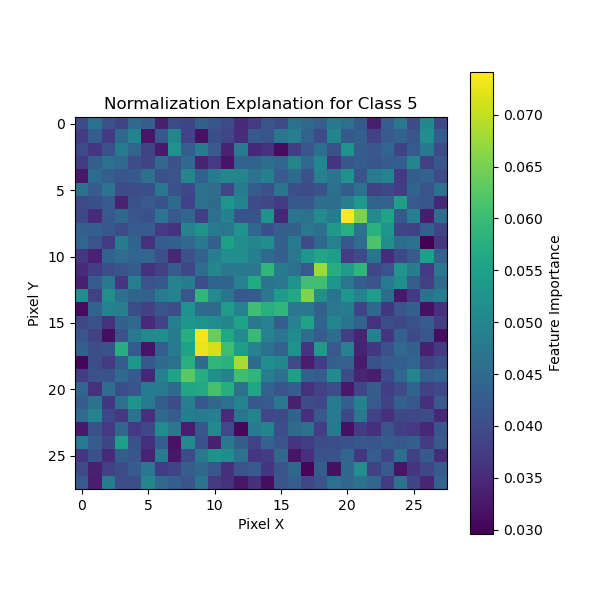

The data file committed next to this chart (first rows):
0, 1, 2, 3, 4, 5, 6, 7, 8, 9, 10, 11, 12, 13, 14, 15, 16, 17, 18, 19, 20, 21, 22, 23
0.03995, 0.04613, 0.04063, 0.03869, 0.04474, 0.04288, 0.03357, 0.03962, 0.03883, 0.04322, 0.04155, 0.03979, 0.03502, 0.03733, 0.0413, 0.03966, 0.04603, 0.04495, 0.04306, 0.04751, 0.04583, 0.04219, 0.03326, 0.04292
0.03747, 0.04312, 0.03715, 0.04476, 0.04947, 0.03221, 0.04188, 0.05004, 0.03861, 0.0315, 0.04022, 0.03881, 0.03517, 0.04212, 0.04113, 0.04702, 0.0488, 0.04384, 0.04, 0.04971, 0.04187, 0.04307, 0.03826, 0.0421
0.03961, 0.03657, 0.0406, 0.04783, 0.04414, 0.0388, 0.03289, 0.05253, 0.04292, 0.04832, 0.04195, 0.0341, 0.04819, 0.03463, 0.03596, 0.03109, 0.03762, 0.04163, 0.04561, 0.0407, 0.05237, 0.04278, 0.04173, 0.0441
0.03743, 0.04302, 0.04608, 0.04472, 0.04004, 0.03885, 0.04478, 0.0406, 0.04472, 0.03392, 0.0369, 0.03217, 0.04354, 0.044, 0.04542, 0.04452, 0.04991, 0.04485, 0.05004, 0.03646, 0.04144, 0.04256, 0.04153, 0.04238
0.03264, 0.04533, 0.04302, 0.04146, 0.04227, 0.04595, 0.04055, 0.0412, 0.04992, 0.04333, 0.04809, 0.05044, 0.04984, 0.04632, 0.04872, 0.04237, 0.04519, 0.04102, 0.04906, 0.04646, 0.05241, 0.04117, 0.04777, 0.04972
0.04621, 0.04249, 0.04646, 0.03986, 0.04015, 0.04048, 0.04714, 0.04079, 0.03911, 0.04631, 0.04546, 0.0391, 0.04781, 0.04275, 0.0407, 0.04685, 0.04043, 0.03988, 0.04055, 0.04582, 0.04273, 0.04627, 0.03827, 0.03924
0.03953, 0.04039, 0.04238, 0.03404, 0.04062, 0.04199, 0.04089, 0.04515, 0.03848, 0.04635, 0.04533, 0.05294, 0.04959, 0.03984, 0.03899, 0.03737, 0.0418, 0.04175, 0.04555, 0.04564, 0.04874, 0.05361, 0.04392, 0.04363
0.03919, 0.03511, 0.04218, 0.04469, 0.04131, 0.04079, 0.04653, 0.04211, 0.04468, 0.03789, 0.0461, 0.04911, 0.04082, 0.04115, 0.0527, 0.03441, 0.04655, 0.0464, 0.05108, 0.04771, 0.07411, 0.06539, 0.05071, 0.05542
0.04332, 0.04284, 0.0416, 0.03974, 0.04231, 0.04232, 0.03701, 0.03613, 0.04948, 0.05233, 0.04773, 0.04709, 0.05246, 0.04439, 0.04037, 0.04298, 0.04332, 0.04728, 0.0459, 0.05357, 0.05749, 0.04634, 0.05795, 0.0528
0.04411, 0.04094, 0.0372, 0.04853, 0.04392, 0.03614, 0.04247, 0.04335, 0.04477, 0.04757, 0.0432, 0.05497, 0.05138, 0.04989, 0.05138, 0.04325, 0.04783, 0.03988, 0.04453, 0.0489, 0.04166, 0.04568, 0.06152, 0.05151
0.03665, 0.03366, 0.04385, 0.0455, 0.04407, 0.04415, 0.04048, 0.03428, 0.04063, 0.04358, 0.04872, 0.05139, 0.05148, 0.04889, 0.0448, 0.04318, 0.04723, 0.05278, 0.0557, 0.05461, 0.03788, 0.03991, 0.04682, 0.03543
0.03494, 0.0379, 0.04036, 0.04119, 0.04265, 0.03618, 0.03803, 0.04252, 0.03913, 0.04544, 0.0502, 0.04727, 0.04755, 0.0472, 0.05888, 0.04812, 0.04586, 0.04204, 0.06755, 0.0573, 0.05419, 0.05885, 0.03901, 0.04094
0.0335, 0.04236, 0.04756, 0.03671, 0.04881, 0.04122, 0.04187, 0.04957, 0.04836, 0.04025, 0.04385, 0.04386, 0.04931, 0.05685, 0.04664, 0.0472, 0.05251, 0.06072, 0.06063, 0.05291, 0.04708, 0.04291, 0.04134, 0.04778
0.05134, 0.03842, 0.05157, 0.04583, 0.04391, 0.04349, 0.04778, 0.04911, 0.04125, 0.05891, 0.05058, 0.04697, 0.04192, 0.04263, 0.04722, 0.05407, 0.05648, 0.06546, 0.05144, 0.0469, 0.05306, 0.04945, 0.0545, 0.04535
0.03081, 0.04395, 0.04922, 0.04888, 0.04035, 0.03843, 0.04111, 0.04017, 0.05204, 0.04526, 0.045, 0.0541, 0.04907, 0.06038, 0.05774, 0.05889, 0.04741, 0.04741, 0.04319, 0.04716, 0.04824, 0.03863, 0.04463, 0.03678
0.0391, 0.04078, 0.03612, 0.0435, 0.04474, 0.03483, 0.03866, 0.04865, 0.05292, 0.05251, 0.05116, 0.04977, 0.05533, 0.04739, 0.04898, 0.04285, 0.04933, 0.05516, 0.04386, 0.05007, 0.04692, 0.04377, 0.03609, 0.04022
0.04147, 0.0383, 0.0312, 0.04104, 0.04751, 0.05055, 0.05177, 0.0485, 0.05754, 0.07328, 0.06398, 0.05627, 0.05101, 0.05975, 0.04938, 0.04703, 0.05125, 0.0457, 0.04258, 0.04553, 0.03777, 0.03397, 0.04901, 0.0365
0.04339, 0.04024, 0.04076, 0.0574, 0.04227, 0.03206, 0.04288, 0.04796, 0.05544, 0.07276, 0.07126, 0.06035, 0.05451, 0.04935, 0.04627, 0.04359, 0.05245, 0.03642, 0.05406, 0.04209, 0.04903, 0.03383, 0.03673, 0.04084
0.03023, 0.04028, 0.03752, 0.04276, 0.05337, 0.04192, 0.04513, 0.04583, 0.05758, 0.04509, 0.05867, 0.05811, 0.06838, 0.04533, 0.05141, 0.05028, 0.04002, 0.03299, 0.03764, 0.04316, 0.04357, 0.0328, 0.04067, 0.04244
0.03759, 0.04062, 0.0408, 0.0448, 0.04227, 0.03452, 0.04902, 0.0554, 0.06275, 0.0573, 0.05191, 0.04947, 0.06048, 0.05867, 0.04863, 0.04585, 0.05492, 0.04332, 0.04269, 0.05112, 0.03986, 0.03439, 0.03315, 0.03963
0.04417, 0.03603, 0.04565, 0.04033, 0.0413, 0.04773, 0.04774, 0.04478, 0.05582, 0.05648, 0.06114, 0.05734, 0.04601, 0.05571, 0.04354, 0.04133, 0.04291, 0.03589, 0.03827, 0.04011, 0.03271, 0.03897, 0.04277, 0.03789
0.04247, 0.04618, 0.03674, 0.04609, 0.05271, 0.04804, 0.04278, 0.04002, 0.04879, 0.04189, 0.04431, 0.0458, 0.04974, 0.04186, 0.0422, 0.04746, 0.03342, 0.03979, 0.03901, 0.04794, 0.04341, 0.04907, 0.04207, 0.03841
0.04521, 0.04942, 0.03925, 0.03697, 0.04624, 0.03554, 0.04506, 0.04279, 0.04823, 0.04796, 0.04886, 0.03515, 0.04674, 0.04958, 0.03905, 0.03936, 0.04392, 0.03563, 0.04201, 0.04793, 0.03954, 0.04754, 0.03825, 0.03599
0.03283, 0.04067, 0.03696, 0.0443, 0.037, 0.039, 0.05127, 0.04728, 0.0331, 0.04154, 0.05054, 0.03936, 0.03048, 0.04813, 0.04965, 0.04024, 0.04498, 0.04609, 0.03774, 0.04752, 0.03164, 0.03757, 0.03561, 0.04123
0.04787, 0.04236, 0.03896, 0.05478, 0.04079, 0.03579, 0.04296, 0.03169, 0.05055, 0.0406, 0.03373, 0.04734, 0.04269, 0.03864, 0.04351, 0.04136, 0.03639, 0.03784, 0.03991, 0.04027, 0.0408, 0.04172, 0.04149, 0.04274
0.03659, 0.04062, 0.03489, 0.04273, 0.04158, 0.0339, 0.04814, 0.03247, 0.03971, 0.04754, 0.05232, 0.05121, 0.04618, 0.03665, 0.03756, 0.04434, 0.03217, 0.03569, 0.04084, 0.04096, 0.04409, 0.03673, 0.04297, 0.03894
0.03948, 0.03361, 0.03832, 0.03983, 0.04256, 0.04719, 0.03755, 0.03851, 0.0431, 0.04453, 0.04171, 0.03576, 0.04095, 0.04196, 0.03676, 0.04091, 0.04459, 0.03013, 0.04278, 0.03165, 0.04438, 0.05136, 0.03825, 0.04209
0.04211, 0.03336, 0.04849, 0.04006, 0.04023, 0.04989, 0.04499, 0.04286, 0.04135, 0.04665, 0.03721, 0.03602, 0.03233, 0.0358, 0.03118, 0.04128, 0.04292, 0.03908, 0.04118, 0.04584, 0.04429, 0.04641, 0.04425, 0.03729
